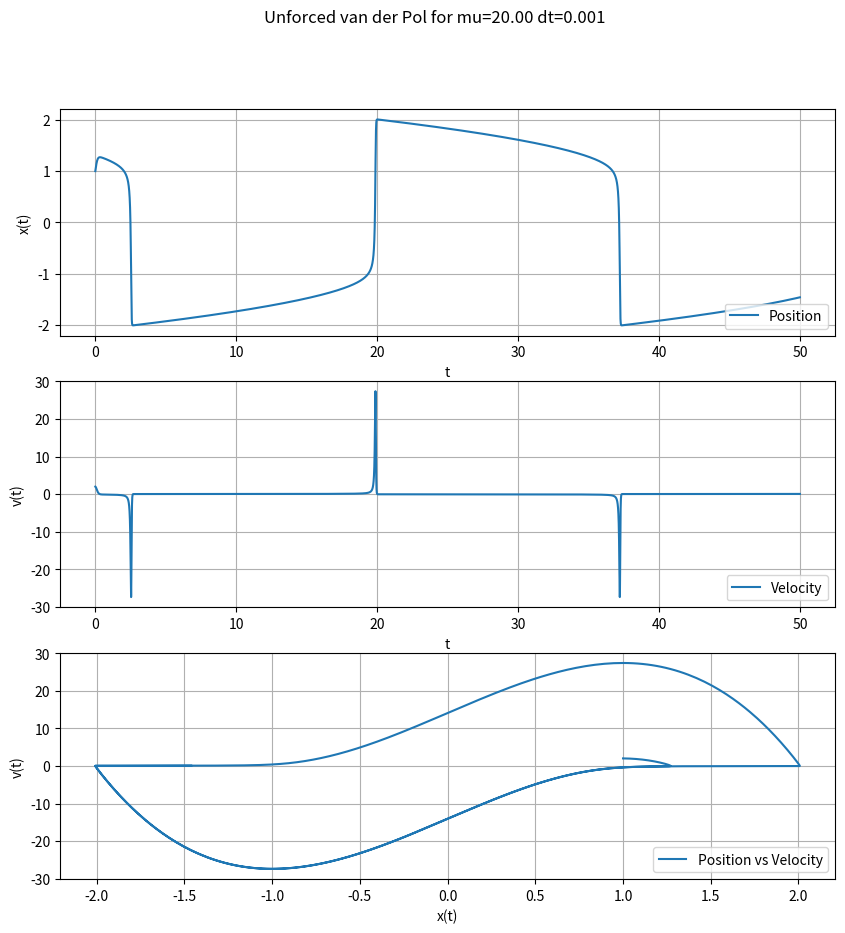

Here is the Python script that generated this plot:
import numpy as np
import matplotlib.pyplot as plt
import scipy.integrate as scint


"""
This program solves the differential equation describing the Van der Pol oscillator
using scipy's odeint method.

https://en.wikipedia.org/wiki/Van_der_Pol_oscillator

"""

#Initial conditions
x0 = 1
v0 = 2
mu=20  # Choose the strength of the non-linear damping effect

#time step
dt=0.001
t= np.arange(0.0,50.0,dt)

#solving ODE using odeint
#define a function for our system of first order odes and initial conditions
ics = [x0,v0]
def pend(y,t,mu):
    x,v = y
    dydt = [v , mu*(1-x**2)*v - x]
    return dydt

#store the solution into a new variable
sol = scint.odeint(pend, ics, t, args=(mu,))
x_ode = sol[:,0]
v_ode = sol[:,1]

# Plot numerical solutions and
plt.figure(1, figsize=(10,10))

#Position plot
plt.subplot(3,1,1)
plt.plot(t,x_ode)
plt.legend((r'Position',), loc='lower right')
plt.ylabel('x(t)')
plt.xlabel('t')
plt.grid('on')

#Velocity plot
plt.subplot(3,1,2)
plt.plot(t,v_ode)
plt.legend((r'Velocity',), loc='lower right')
plt.ylabel('v(t)')
plt.xlabel('t')
plt.grid('on')

#2D phase space
plt.subplot(3,1,3)
plt.plot(x_ode,v_ode)
plt.legend((r'Position vs Velocity',), loc='lower right')
plt.ylabel('v(t)')
plt.xlabel('x(t)')
plt.grid('on')

plt.suptitle('Unforced van der Pol for mu=' + ('%.2f' % mu) + ' dt=' +('%.3f' % dt))
